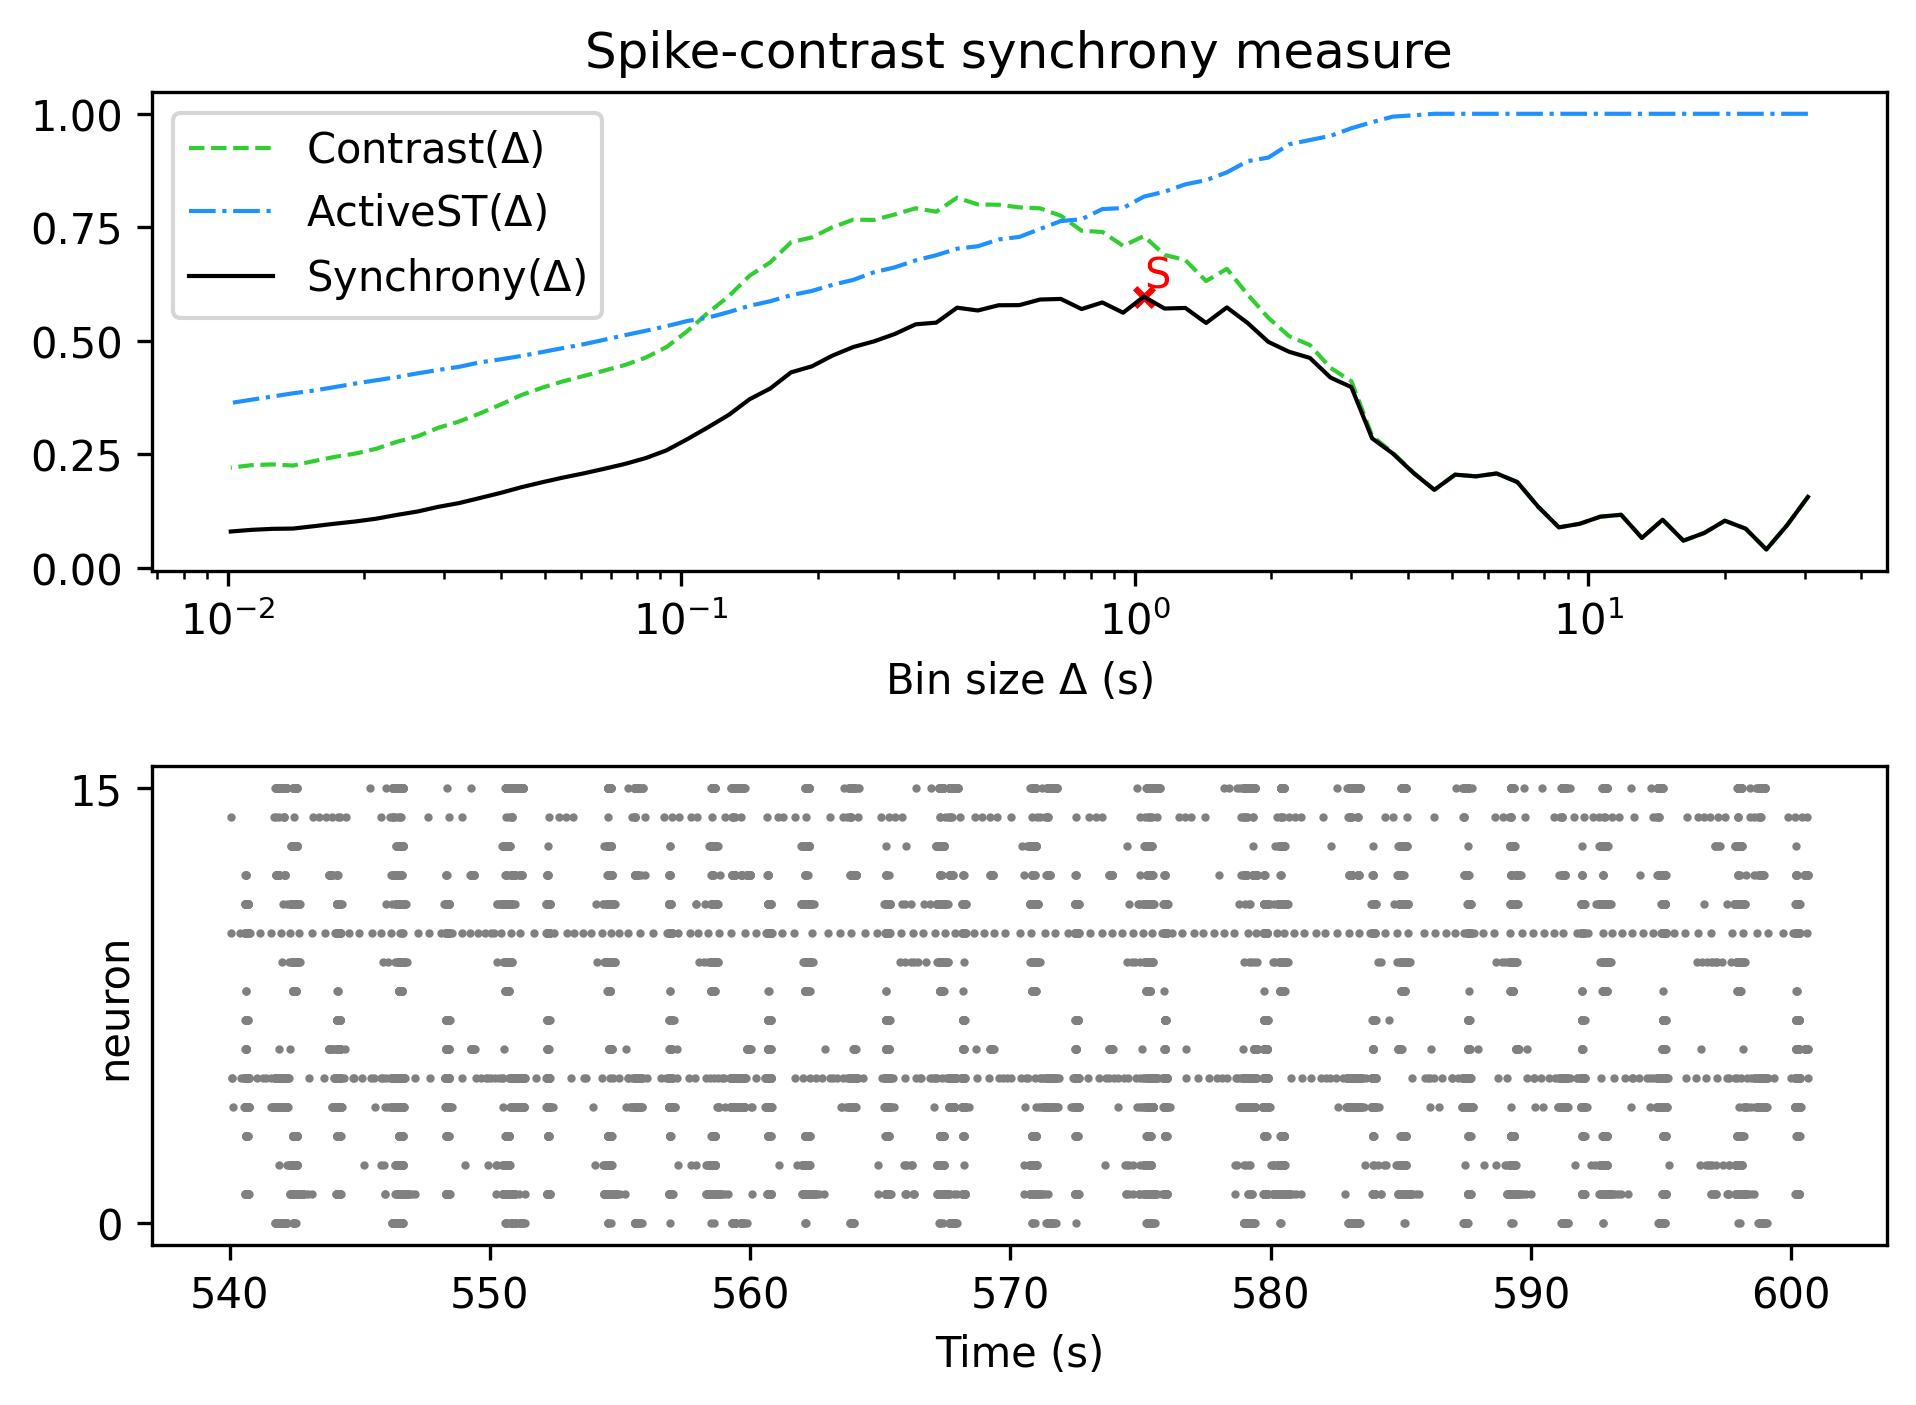

The data file committed next to this chart (first rows):
, Spike-contrast (30.5 s), Spike-contrast (27.45 s), Spike-contrast (24.705 s), Spike-contrast (22.234 s), Spike-contrast (20.011 s), Spike-contrast (18.01 s), Spike-contrast (16.209 s), Spike-contrast (14.588 s), Spike-contrast (13.129 s), Spike-contrast (11.816 s), Spike-contrast (10.635 s), Spike-contrast (9.571 s), Spike-contrast (8.614 s), Spike-contrast (7.753 s), Spike-contrast (6.977 s), Spike-contrast (6.28 s), Spike-contrast (5.652 s), Spike-contrast (5.087 s), Spike-contrast (4.578 s), Spike-contrast (4.12 s), Spike-contrast (3.708 s), Spike-contrast (3.337 s), Spike-contrast (3.004 s)
0, 0.1563, 0.09427, 0.04061, 0.08645, 0.1039, 0.07685, 0.06005, 0.1061, 0.06597, 0.117, 0.1129, 0.09714, 0.08935, 0.1349, 0.189, 0.208, 0.2016, 0.2054, 0.1719, 0.2088, 0.2518, 0.2854, 0.3981
